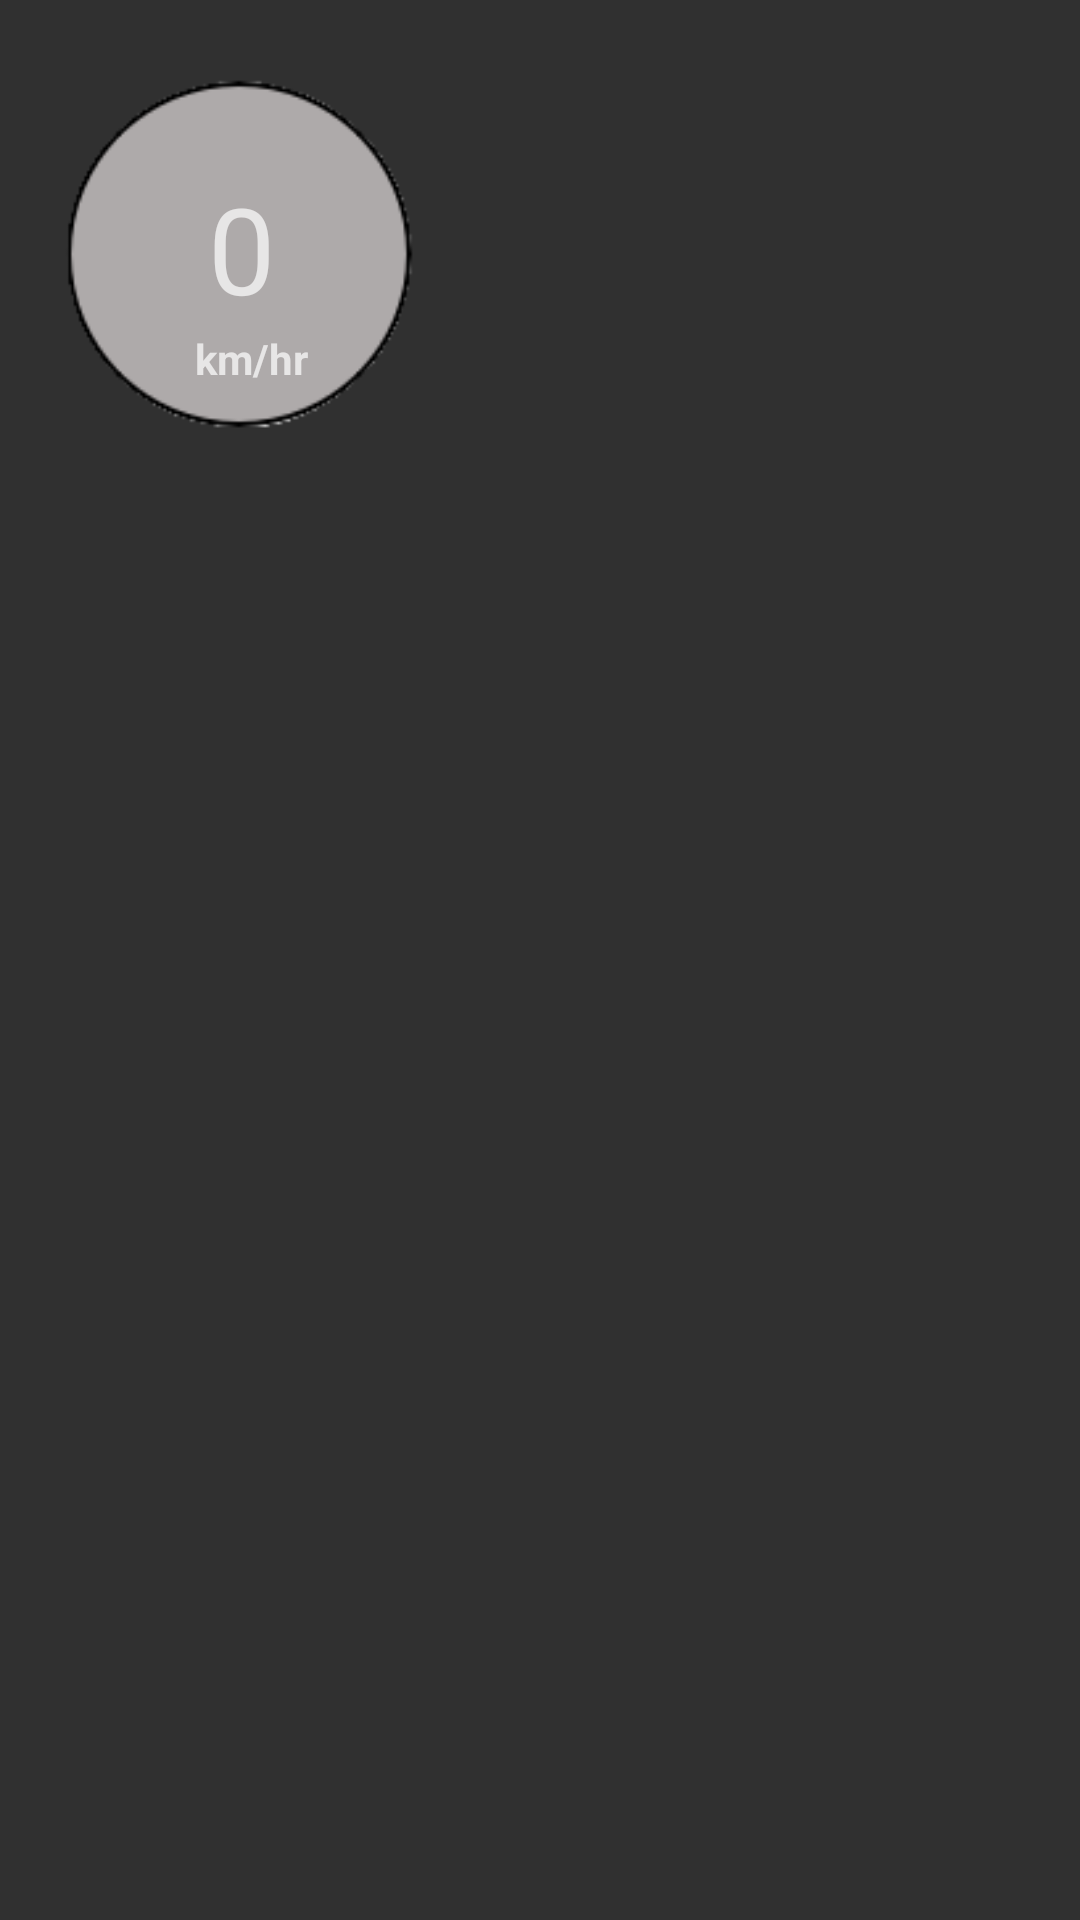

This screen was rendered from an Android layout file. Write that file and the resources it references.
<!-- AndroidManifest.xml: application theme Theme.Design.NoActionBar -->
<!-- res/layout/service_floating_window.xml -->
<androidx.constraintlayout.widget.ConstraintLayout
    xmlns:android="http://schemas.android.com/apk/res/android"
    xmlns:app="http://schemas.android.com/apk/res-auto"
    xmlns:tools="http://schemas.android.com/tools"
    android:layout_width="match_parent"
    android:layout_height="match_parent">

    <ImageView
        android:id="@+id/floating_image_view"
        android:layout_width="161dp"
        android:layout_height="165dp"
        android:layout_alignParentEnd="true"
        android:elevation="2dp"
        android:src="@drawable/circle"
        tools:ignore="MissingConstraints"
        tools:layout_editor_absoluteX="31dp"
        tools:layout_editor_absoluteY="16dp" />

    <ImageView
        android:id="@+id/alarmIcon_Bg"
        android:layout_width="161dp"
        android:layout_height="165dp"
        android:layout_below="@+id/floating_image_view"
        android:layout_alignParentEnd="true"
        android:layout_marginTop="20dp"
        android:elevation="2dp"
        android:src="@drawable/camera"
        android:visibility="invisible"
        app:layout_constraintTop_toBottomOf="@+id/floating_image_view"
        tools:ignore="MissingConstraints"
        tools:layout_editor_absoluteX="31dp" />

    <TextView
        android:id="@+id/speed_bg"
        android:layout_width="wrap_content"
        android:layout_height="wrap_content"
        android:text="0"
        android:textSize="40sp"
        android:elevation="3dp"
        app:layout_constraintStart_toStartOf="@+id/floating_image_view"
        app:layout_constraintEnd_toEndOf="@+id/floating_image_view"
        app:layout_constraintTop_toTopOf="@+id/floating_image_view"
        app:layout_constraintBottom_toBottomOf="@+id/floating_image_view"
        tools:ignore="MissingConstraints"
        tools:layout_editor_absoluteX="253dp"
        tools:layout_editor_absoluteY="168dp" />

    <TextView
        android:id="@+id/speed_unit"
        android:layout_width="wrap_content"
        android:layout_height="wrap_content"
        android:layout_marginBottom="36dp"
        android:elevation="3dp"
        android:text="km/hr"
        android:textStyle="bold"
        app:layout_constraintBottom_toBottomOf="@+id/floating_image_view"
        app:layout_constraintEnd_toEndOf="@+id/floating_image_view"
        app:layout_constraintHorizontal_bias="0.528"
        app:layout_constraintStart_toStartOf="@+id/floating_image_view"
        app:layout_constraintTop_toBottomOf="@+id/speed_tv"
        app:layout_constraintVertical_bias="0.0"
        tools:ignore="MissingConstraints,UnknownIdInLayout" />

    <TextView
        android:id="@+id/speedLimit_Bg"
        android:layout_width="52dp"
        android:layout_height="57dp"
        android:layout_marginBottom="68dp"
        android:elevation="3dp"
        android:text="10"
        android:textColor="@color/black"
        android:textSize="40sp"
        android:textStyle="bold"
        android:visibility="invisible"
        app:layout_constraintBottom_toBottomOf="@+id/alarmIcon_Bg"
        app:layout_constraintEnd_toEndOf="@+id/alarmIcon_Bg"
        app:layout_constraintHorizontal_bias="0.532"
        app:layout_constraintStart_toStartOf="@+id/alarmIcon_Bg"
        tools:ignore="MissingConstraints,UnknownIdInLayout" />

    <TextView
        android:id="@+id/speedReciprocal_Bg"
        android:layout_width="60dp"
        android:layout_height="25dp"
        android:layout_marginBottom="7dp"
        android:elevation="3dp"
        android:text="000M"
        android:textColor="@color/black"
        android:textSize="20sp"
        android:textStyle="bold"
        android:visibility="invisible"
        app:layout_constraintBottom_toBottomOf="@+id/alarmIcon_Bg"
        app:layout_constraintEnd_toEndOf="@+id/alarmIcon_Bg"
        app:layout_constraintHorizontal_bias="0.683"
        app:layout_constraintStart_toStartOf="@+id/alarmIcon_Bg"
        tools:ignore="MissingConstraints,UnknownIdInLayout" />

</androidx.constraintlayout.widget.ConstraintLayout>
<!-- resources referenced by this layout -->
<resources>
  <color name="black">#FF000000</color>
  <!-- drawable camera: png bitmap (drawable-v24, 34182 bytes) -->
  <!-- drawable circle: png bitmap (drawable, 6311 bytes) -->
</resources>
